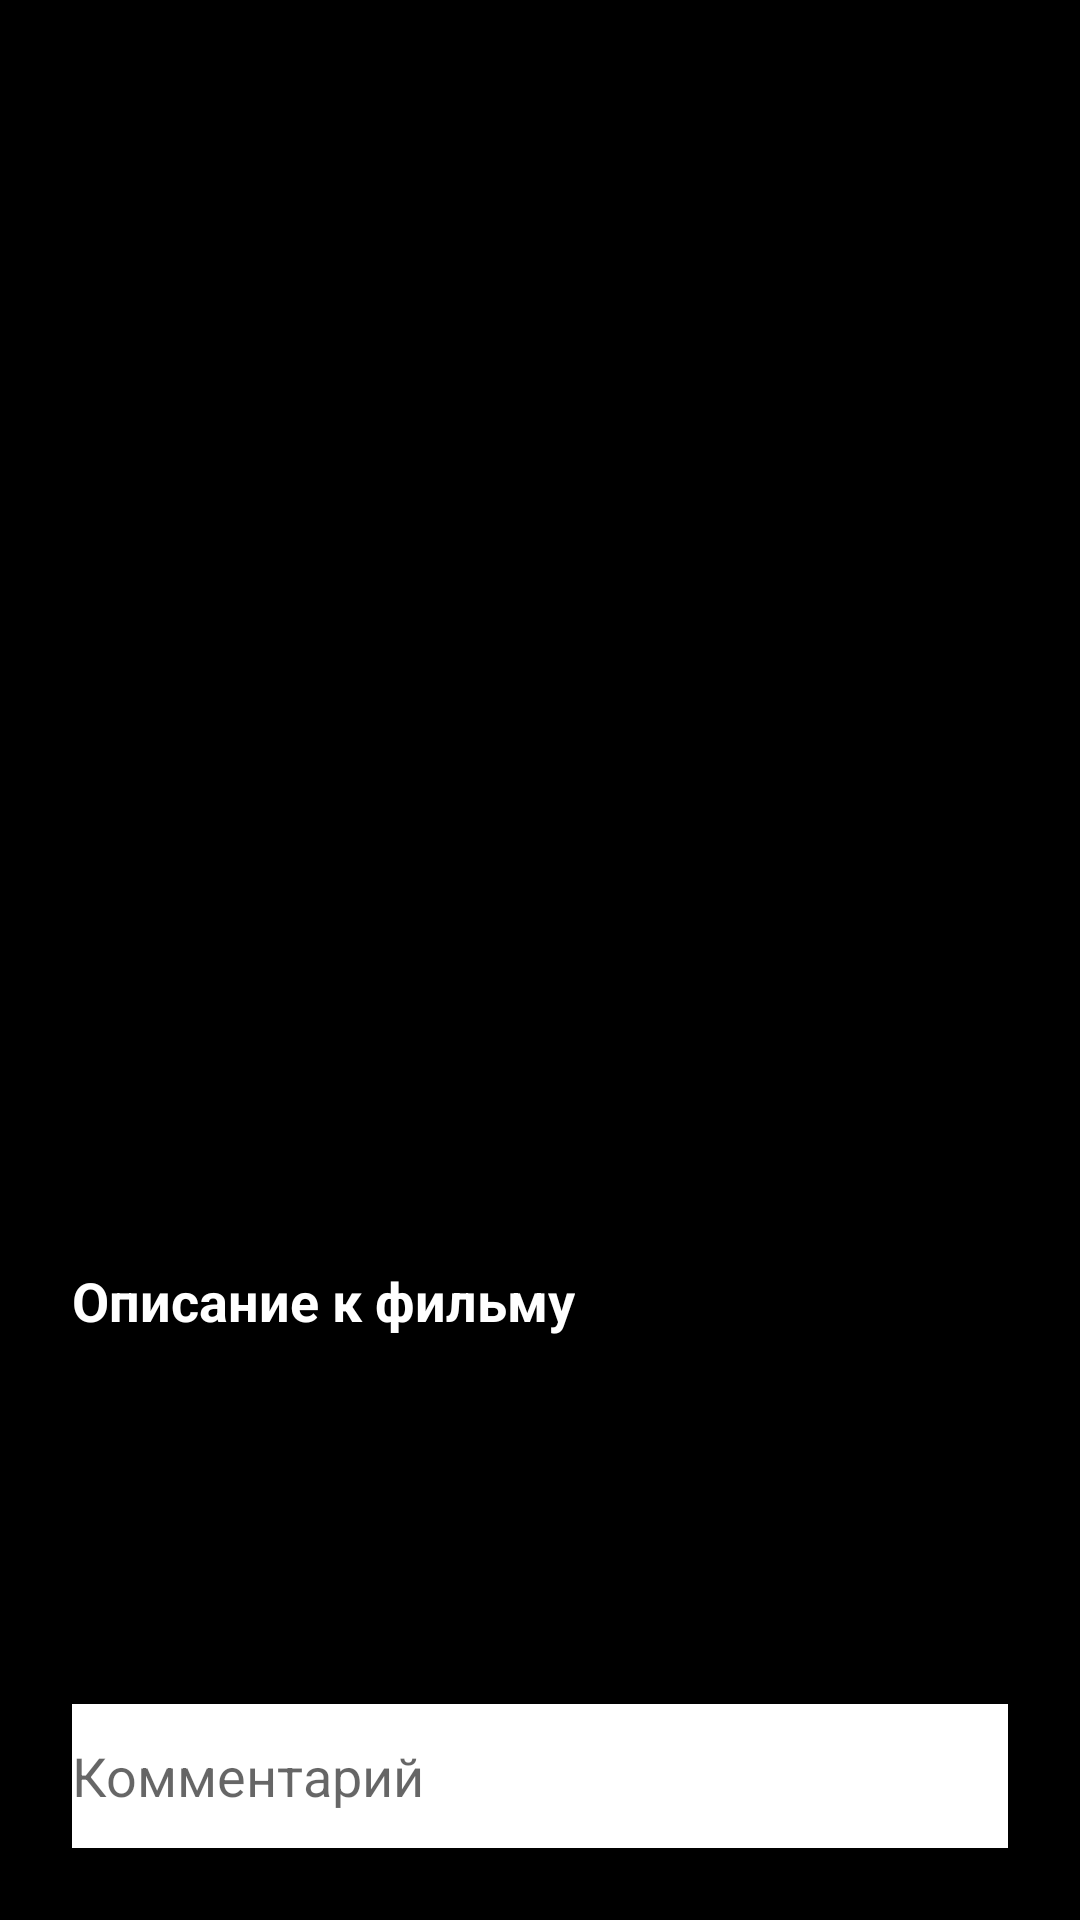

The Android layout XML behind this screen, and the referenced resources:
<!-- AndroidManifest.xml: application theme Theme.Homeworklesson1 -->
<!-- res/layout/activity_cinema_selection.xml -->
<?xml version="1.0" encoding="utf-8"?>
<androidx.constraintlayout.widget.ConstraintLayout
        xmlns:android="http://schemas.android.com/apk/res/android"
        xmlns:tools="http://schemas.android.com/tools"
        xmlns:app="http://schemas.android.com/apk/res-auto"
        android:layout_width="match_parent" android:layout_height="match_parent"
        android:orientation="vertical"
        android:padding="@dimen/constraint_default"
        android:background="@color/black">
    
    <ImageView
            android:id="@+id/cinemaImageView"
            android:layout_width="match_parent"
            android:layout_height="0dp"
            android:scaleType="fitXY"
            android:clickable="false"
            tools:src="@drawable/avatar_2"
            android:layout_marginBottom="@dimen/constraint_default"
            android:contentDescription="@string/cinema_desc"
            app:layout_constraintTop_toTopOf="parent"
            app:layout_constraintStart_toStartOf="parent"
            app:layout_constraintEnd_toEndOf="parent"
            app:layout_constraintBottom_toTopOf="@id/textViewAboutLabel"/>
    
    <androidx.appcompat.widget.AppCompatCheckBox
            android:id="@+id/cinemaLikeCheckBox"
            android:layout_width="wrap_content"
            android:layout_height="wrap_content"
            android:rotation="-30"
            android:button="@drawable/checkbox_selector"
            app:layout_constraintHorizontal_bias="1.0"
            app:layout_constraintStart_toStartOf="parent"
            app:layout_constraintEnd_toEndOf="parent"
            app:layout_constraintTop_toTopOf="parent" app:layout_constraintBottom_toBottomOf="@+id/cinemaImageView"
            app:layout_constraintVertical_bias="1.0"/>
    
    <androidx.appcompat.widget.AppCompatTextView
            android:id="@+id/textViewAboutLabel"
            android:layout_width="wrap_content"
            android:layout_height="wrap_content"
            android:textColor="@color/white"
            android:gravity="start"
            android:textStyle="bold"
            android:textSize="18sp"
            android:text="@string/cinema_about_hint"
            app:layout_constraintHorizontal_bias="0.0"
            app:layout_constraintStart_toStartOf="parent"
            app:layout_constraintEnd_toEndOf="parent"
            app:layout_constraintTop_toTopOf="parent"
            app:layout_constraintBottom_toBottomOf="parent" app:layout_constraintVertical_bias="0.7"/>
    
    <androidx.core.widget.NestedScrollView
            android:id="@+id/scrollViewAboutCinema"
            android:layout_width="match_parent"
            android:layout_height="0dp"
            android:scrollbars="vertical"
            android:layout_marginTop="12dp"
            android:layout_marginBottom="12dp"
            app:layout_constraintStart_toStartOf="parent"
            app:layout_constraintEnd_toEndOf="parent"
            app:layout_constraintTop_toBottomOf="@+id/textViewAboutLabel"
            app:layout_constraintBottom_toTopOf="@+id/cinemaCommentTextEdit">
    
        <androidx.appcompat.widget.AppCompatTextView
                android:id="@+id/cinemaAboutTextView"
                android:typeface="normal"
                android:layout_width="match_parent"
                android:layout_height="0dp"
                android:clickable="false"
                android:textColor="@color/white"
                android:textAlignment="center"
                tools:text="@string/cinema_info"
                app:layout_constraintStart_toStartOf="parent"
                app:layout_constraintEnd_toEndOf="parent"
                app:layout_constraintTop_toBottomOf="parent"
                app:layout_constraintBottom_toTopOf="parent"/>
    </androidx.core.widget.NestedScrollView>
    
    <com.google.android.material.textfield.TextInputEditText
            android:id="@+id/cinemaCommentTextEdit"
            android:layout_width="0dp"
            android:minHeight="48dp"
            android:textColor="@color/black"
            android:background="@color/white"
            android:layout_height="wrap_content"
            android:autofillHints="@string/text_comment_label"
            android:inputType="text"
            tools:ignore="LabelFor"
            app:layout_constraintStart_toStartOf="parent"
            app:layout_constraintEnd_toEndOf="parent"
            android:hint="@string/text_comment_label"
            app:layout_constraintBottom_toBottomOf="parent"/>

</androidx.constraintlayout.widget.ConstraintLayout>
<!-- resources referenced by this layout -->
<resources>
  <color name="black">#FF000000</color>
  <color name="white">#FFFFFFFF</color>
  <dimen name="constraint_default">24dp</dimen>
  <string name="cinema_about_hint">Описание к фильму</string>
  <string name="cinema_desc">cinema</string>
  <string name="cinema_info">Когда в Бруклине взлетает на воздух автобус и на улицах Нью-Йорка разворачивается кровавый террор, Хаб — Хаббарт, глава Объединенного Антитеррористического Подразделения ФБР получает задание задержать террористов и предъявить им обвинение. Элиза Крафт — тайный оперативный агент ЦРУ. Она обладает ценными источниками информации в среде американцев арабского происхождения и тесно связана с ними. Хаб и Элиза работают вместе, объединившись для совместной борьбы против террористической группы. Но этого оказывается недостаточно. Требования общественности обеспечить безопасность граждан вынуждают президента США объявить чрезвычайное положение и обратиться за помощью к армии... Когда в Бруклине взлетает на воздух автобус и на улицах Нью-Йорка разворачивается кровавый террор, Хаб — Хаббарт, глава Объединенного Антитеррористического Подразделения ФБР получает задание задержать террористов и предъявить им обвинение. Элиза Крафт — тайный оперативный агент ЦРУ. Она обладает ценными источниками информации в среде американцев арабского происхождения и тесно связана с ними. Хаб и Элиза работают вместе, объединившись для совместной борьбы против террористической группы. Но этого оказывается недостаточно. Требования общественности обеспечить безопасность граждан вынуждают президента США объявить чрезвычайное положение и обратиться за помощью к армии...</string>
  <string name="text_comment_label">Комментарий</string>
  <style name="Theme.Homeworklesson1" parent="Theme.MaterialComponents.DayNight.DarkActionBar">
          
          <item name="colorPrimary">@color/purple_500</item>
          <item name="colorPrimaryVariant">@color/purple_700</item>
          <item name="colorOnPrimary">@color/white</item>
          
          <item name="colorSecondary">@color/teal_200</item>
          <item name="colorSecondaryVariant">@color/teal_700</item>
          <item name="colorOnSecondary">@color/black</item>
          
          <item name="android:statusBarColor" tools:targetApi="l">?attr/colorPrimaryVariant</item>
          
      </style>
  <color name="purple_500">#FF6200EE</color>
  <color name="purple_700">#FF3700B3</color>
  <color name="teal_200">#FF03DAC5</color>
  <color name="teal_700">#FF018786</color>
</resources>
